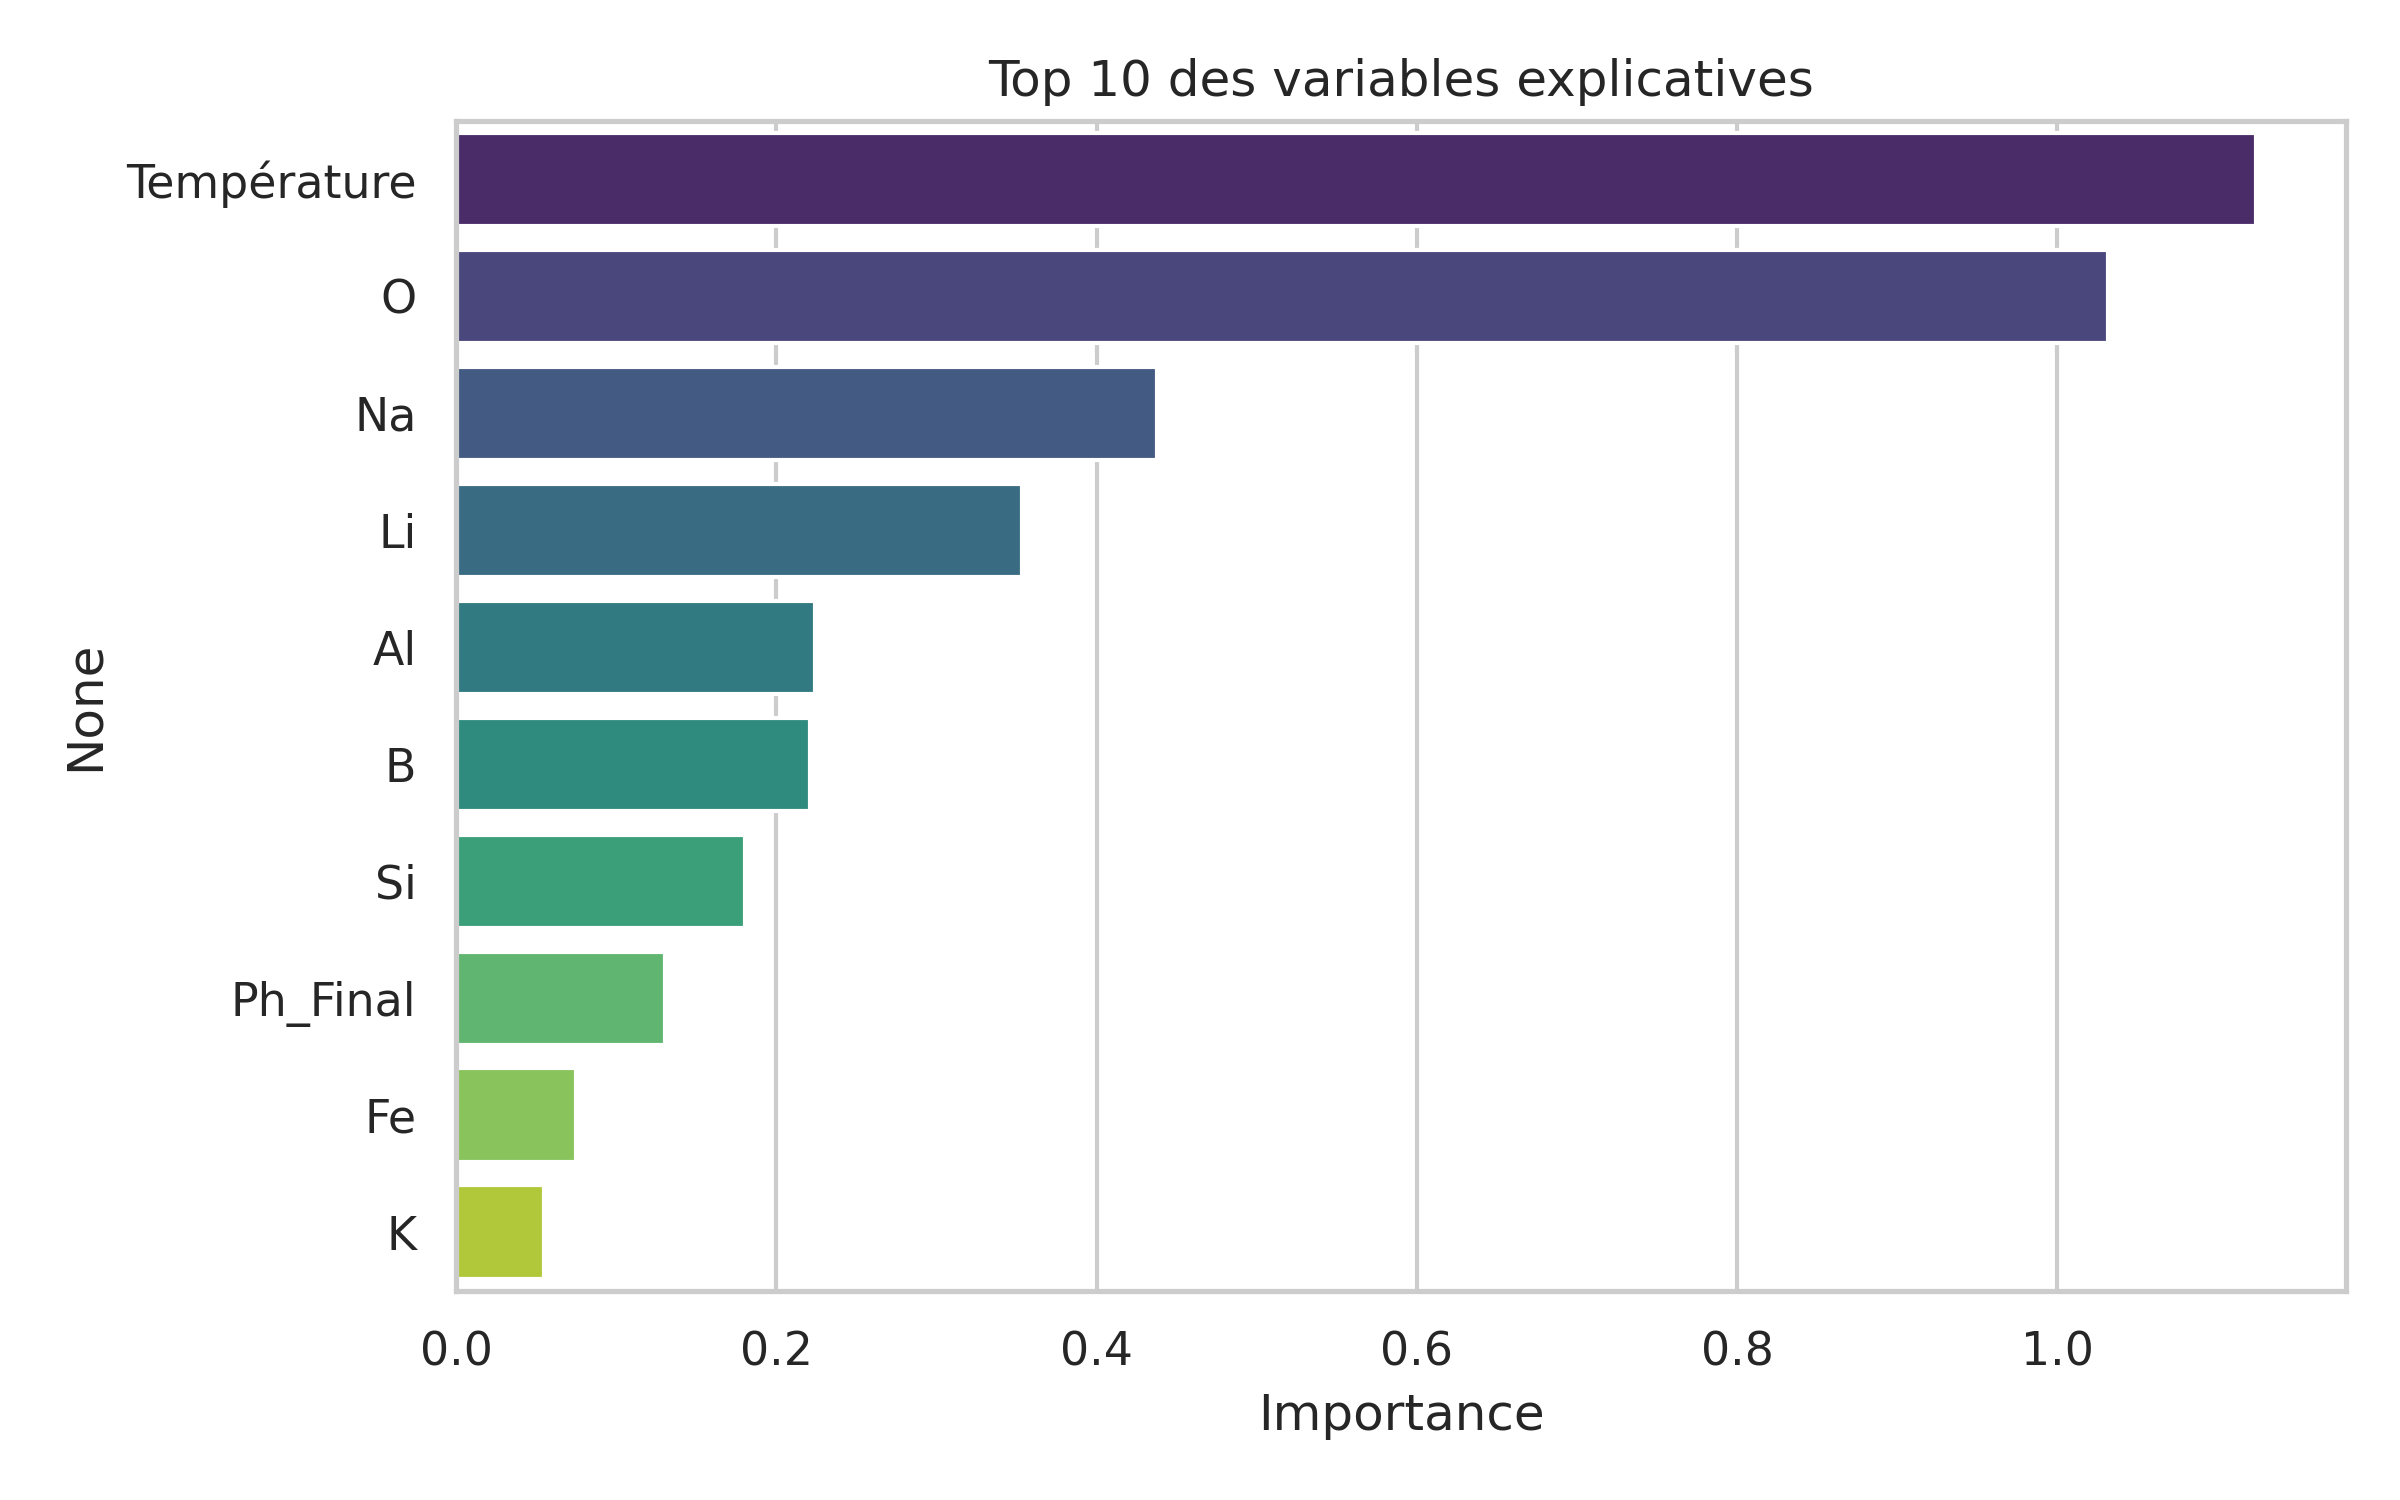

The file beside this chart, header and first rows:
, 0
Température, 1.124
O, 1.032
Na, 0.4381
Li, 0.3537
Al, 0.224
B, 0.2211
Si, 0.1806
Ph_Final, 0.1304
Fe, 0.07491
K, 0.05471
